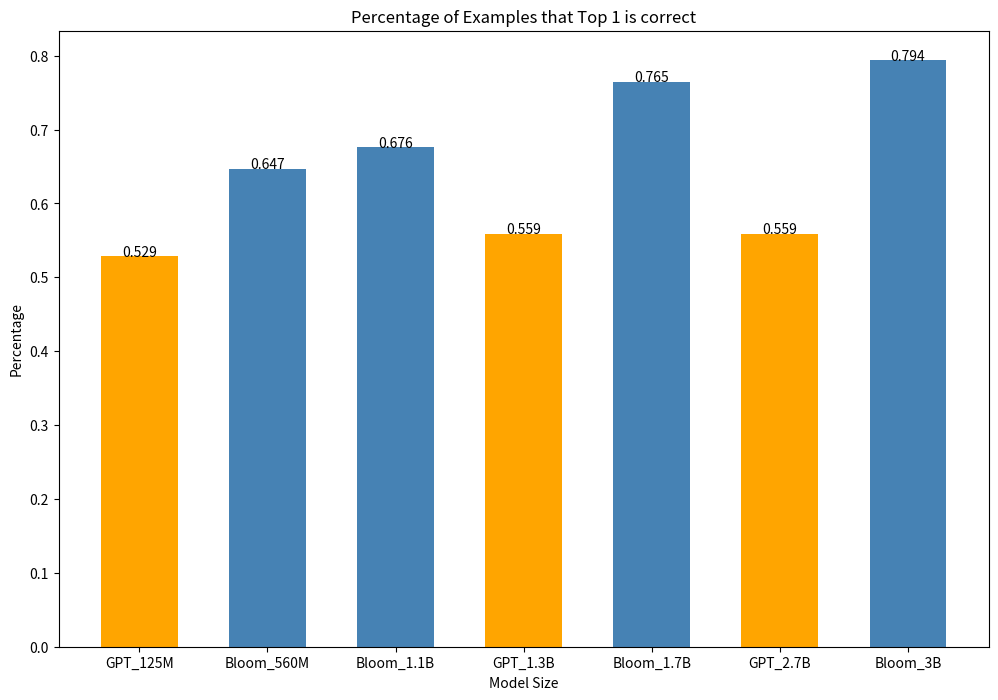

The script that saved this image:
import matplotlib.pyplot as plt
import numpy as np

def addlabels(x,y):
    for i in range(len(x)):
        plt.text(i, round(y[i],3), round(y[i],3), ha = 'center')

def plot_metric(sizes, list, title,ylabel, colors):
    fig = plt.figure(1, [12, 8])
    fig.clf()
    ax = fig.add_subplot(111)
    ax.bar(sizes, list, width=0.6, color=colors)
    addlabels(sizes, list)
    plt.xlabel("Model Size")
    plt.ylabel(ylabel)
    plt.title(title)
    #plt.setp(ax.get_xticklabels(), fontsize=10, rotation='vertical')
    plt.show()

result_dic = {
    "GPT_125M": [0.529412, 0.147059, -6.308, -6.665],
    "Bloom_560M": [0.647059, 0.235294, -7.289, -11.489],
    "Bloom_1.1B" :[0.676471, 0.294118, -6.966, -11.075],
    "GPT_1.3B": [0.558824, 0.176471, -5.772, -6.412],
    "Bloom_1.7B": [0.764706, 0.294118, -6.514, -11.028],
    "GPT_2.7B": [0.558824, 0.205882, -5.37, -6.333],
    "Bloom_3B": [0.794118, 0.470588, -6.202, -12.481],
}

def get_ith_element(dic, i):
    res = np.zeros(len(dic))
    keys = list(dic.keys())
    for j in range(len(keys)):
        res[j] = dic[keys[j]][i]
    return res

com_metric1 = get_ith_element(result_dic, 0)
com_color = ["orange", "steelblue","steelblue","orange", "steelblue","orange","steelblue"]
plot_metric(result_dic.keys(), com_metric1, "Percentage of Examples that Top 1 is correct", "Percentage", colors=com_color)